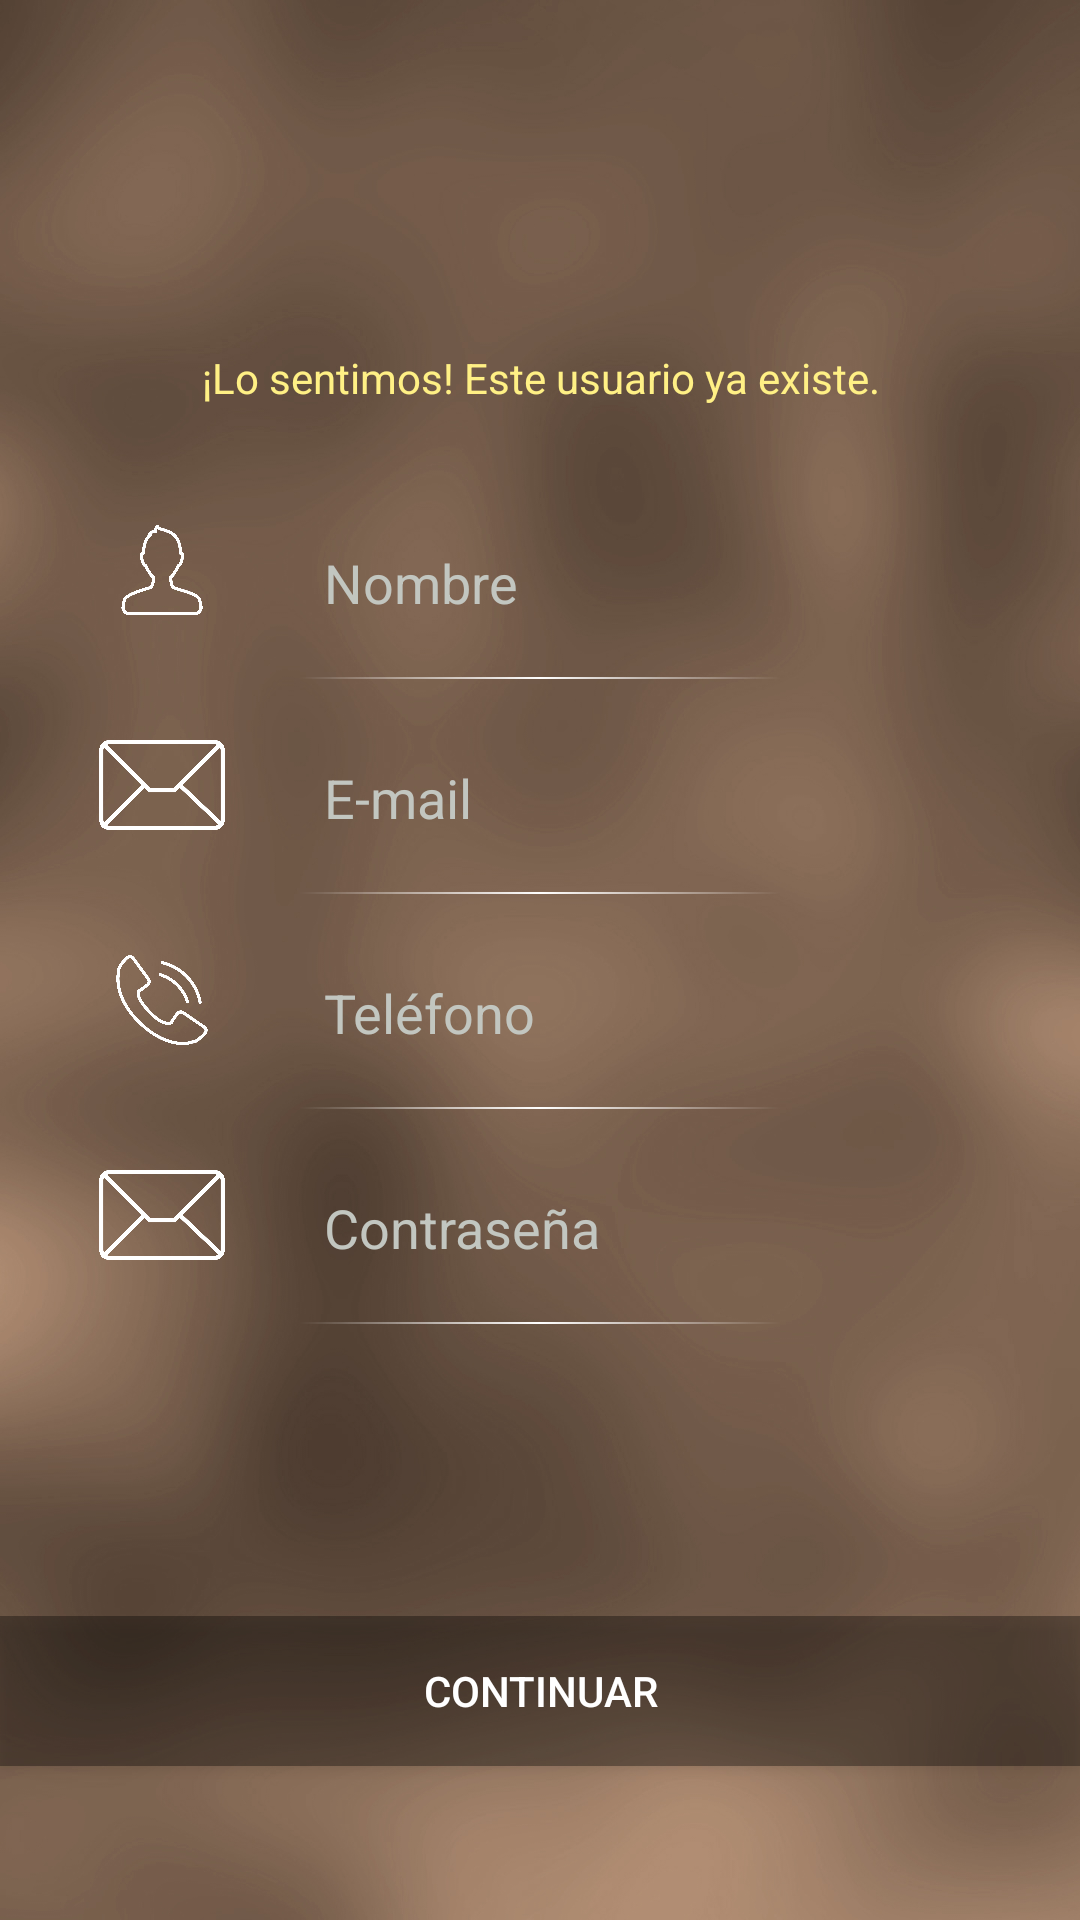

Reconstruct the res/layout file that produces this screen, plus the resources it refers to.
<!-- AndroidManifest.xml: application theme AppTheme -->
<!-- res/layout/fragment_signup.xml -->
<LinearLayout xmlns:android="http://schemas.android.com/apk/res/android"
    xmlns:tools="http://schemas.android.com/tools"
    android:layout_width="match_parent"
    android:layout_height="match_parent"
    android:orientation="vertical"
    android:background="@drawable/blur_bg"
    android:weightSum="6"
    tools:context="com.example.richit.hood_ui.SignupNew">

    <LinearLayout
        android:layout_width="match_parent"
        android:layout_height="wrap_content"
        android:orientation="vertical"
        android:layout_weight="5.3">
        <LinearLayout
            android:layout_width="match_parent"
            android:layout_height="wrap_content"
            android:orientation="vertical"
            android:layout_weight="3"
            android:weightSum="10"
            android:gravity="center">

            <TextView android:id="@+id/ErrorLabel"
                android:text="¡Lo sentimos! Este usuario ya existe."
                android:gravity="center"
                android:layout_weight="1"
                style="@style/ErrorAlert"/> 

            <LinearLayout android:layout_weight="1"
                style="@style/FieldContainer">
                <ImageView android:src="@drawable/name"
                    android:layout_weight="0.7"
                    style="@style/Icons"/>
                <EditText android:hint="Nombre"
                    android:id="@+id/GivenNameText"
                    android:inputType="textPersonName"
                    android:layout_weight="0.3"
                    style="@style/TextFields"/>
            </LinearLayout>
            <ImageView style="@style/HorizontalSeparator"/>

            <LinearLayout android:layout_weight="1"
                style="@style/FieldContainer">>
                <ImageView android:src="@drawable/email"
                    android:layout_weight="0.7"
                    style="@style/Icons"/>
                <EditText android:hint="E-mail"
                    android:id="@+id/EmailText"
                    android:inputType="textEmailAddress"
                    android:layout_weight="0.3"
                    style="@style/TextFields"/>
            </LinearLayout>
            <ImageView style="@style/HorizontalSeparator"/>

            <LinearLayout android:layout_weight="1"
                style="@style/FieldContainer">
                <ImageView android:src="@drawable/phone"
                    android:layout_weight="0.7"
                    style="@style/Icons"/>
                <EditText android:hint="Teléfono"
                    android:id="@+id/PhoneNumberText"
                    android:inputType="phone"
                    android:layout_weight="0.3"
                    style="@style/TextFields"/>
            </LinearLayout>
            <ImageView style="@style/HorizontalSeparator"/>

            <LinearLayout android:layout_weight="1"
                style="@style/FieldContainer">
                <ImageView android:src="@drawable/email"
                    android:layout_weight="0.7"
                    style="@style/Icons"/>
                <EditText android:hint="Contraseña"
                    android:id="@+id/PasswordText"
                    android:inputType="textPassword"
                    android:layout_weight="0.3"
                    style="@style/TextFields"/>
            </LinearLayout>
            <ImageView style="@style/HorizontalSeparator"/>
        </LinearLayout>

    </LinearLayout>
    <LinearLayout
        android:layout_width="match_parent"
        android:layout_height="wrap_content"
        android:layout_weight="1">
        <Button android:text="Continuar"
            android:id="@+id/SignupButton"
            android:layout_alignParentBottom="true"
            style="@style/ContinueButton" />
    </LinearLayout>

</LinearLayout>
<!-- resources referenced by this layout -->
<resources>
  <!-- drawable blur_bg: jpg bitmap (drawable, 341598 bytes) -->
  <!-- drawable email: png bitmap (drawable, 10459 bytes) -->
  <!-- drawable name: png bitmap (drawable, 21407 bytes) -->
  <!-- drawable phone: png bitmap (drawable, 34771 bytes) -->
  <style name="ContinueButton">
          <item name="android:layout_width">match_parent</item>
          <item name="android:layout_height">50dp</item>
          <item name="android:background">#57000000</item>
          <item name="android:textColor">#ffffffff</item>
      </style>
  <style name="ErrorAlert">
          <item name="android:layout_width">match_parent</item>
          <item name="android:layout_height">wrap_content</item>
          <item name="android:textColor">#fffff085</item>
      </style>
  <style name="FieldContainer">
          <item name="android:layout_width">match_parent</item>
          <item name="android:layout_height">wrap_content</item>
          <item name="android:orientation">horizontal</item>
          <item name="android:gravity">center_vertical</item>
      </style>
  <style name="HorizontalSeparator">
          <item name="android:layout_width">match_parent</item>
          <item name="android:layout_height">0.5dp</item>
          <item name="android:background">@drawable/horizontal_line</item>
      </style>
  <style name="Icons">
          <item name="android:layout_width">match_parent</item>
          <item name="android:layout_height">30dp</item>
      </style>
  <style name="TextFields">
          <item name="android:layout_width">match_parent</item>
          <item name="android:layout_height">wrap_content</item>
          <item name="android:textColor">#fffbfff9</item>
          <item name="android:background">#00ffffff</item>
          <item name="android:paddingTop">8dp</item>
          <item name="android:layout_marginRight">30dp</item>
          <item name="android:textColorHint">#ffc2c6c0</item>
      </style>
  <style name="AppTheme" parent="Theme.AppCompat.Light.DarkActionBar">
          
      </style>
  <!-- drawable horizontal_line (drawable) -->
  <shape xmlns:android="http://schemas.android.com/apk/res/android"
      android:shape="rectangle">
      <gradient
          android:startColor="#ffffffff"
          android:endColor="#00FFFFFF"
          android:gradientRadius="240"
          android:type="radial"
          />
  </shape>
</resources>
